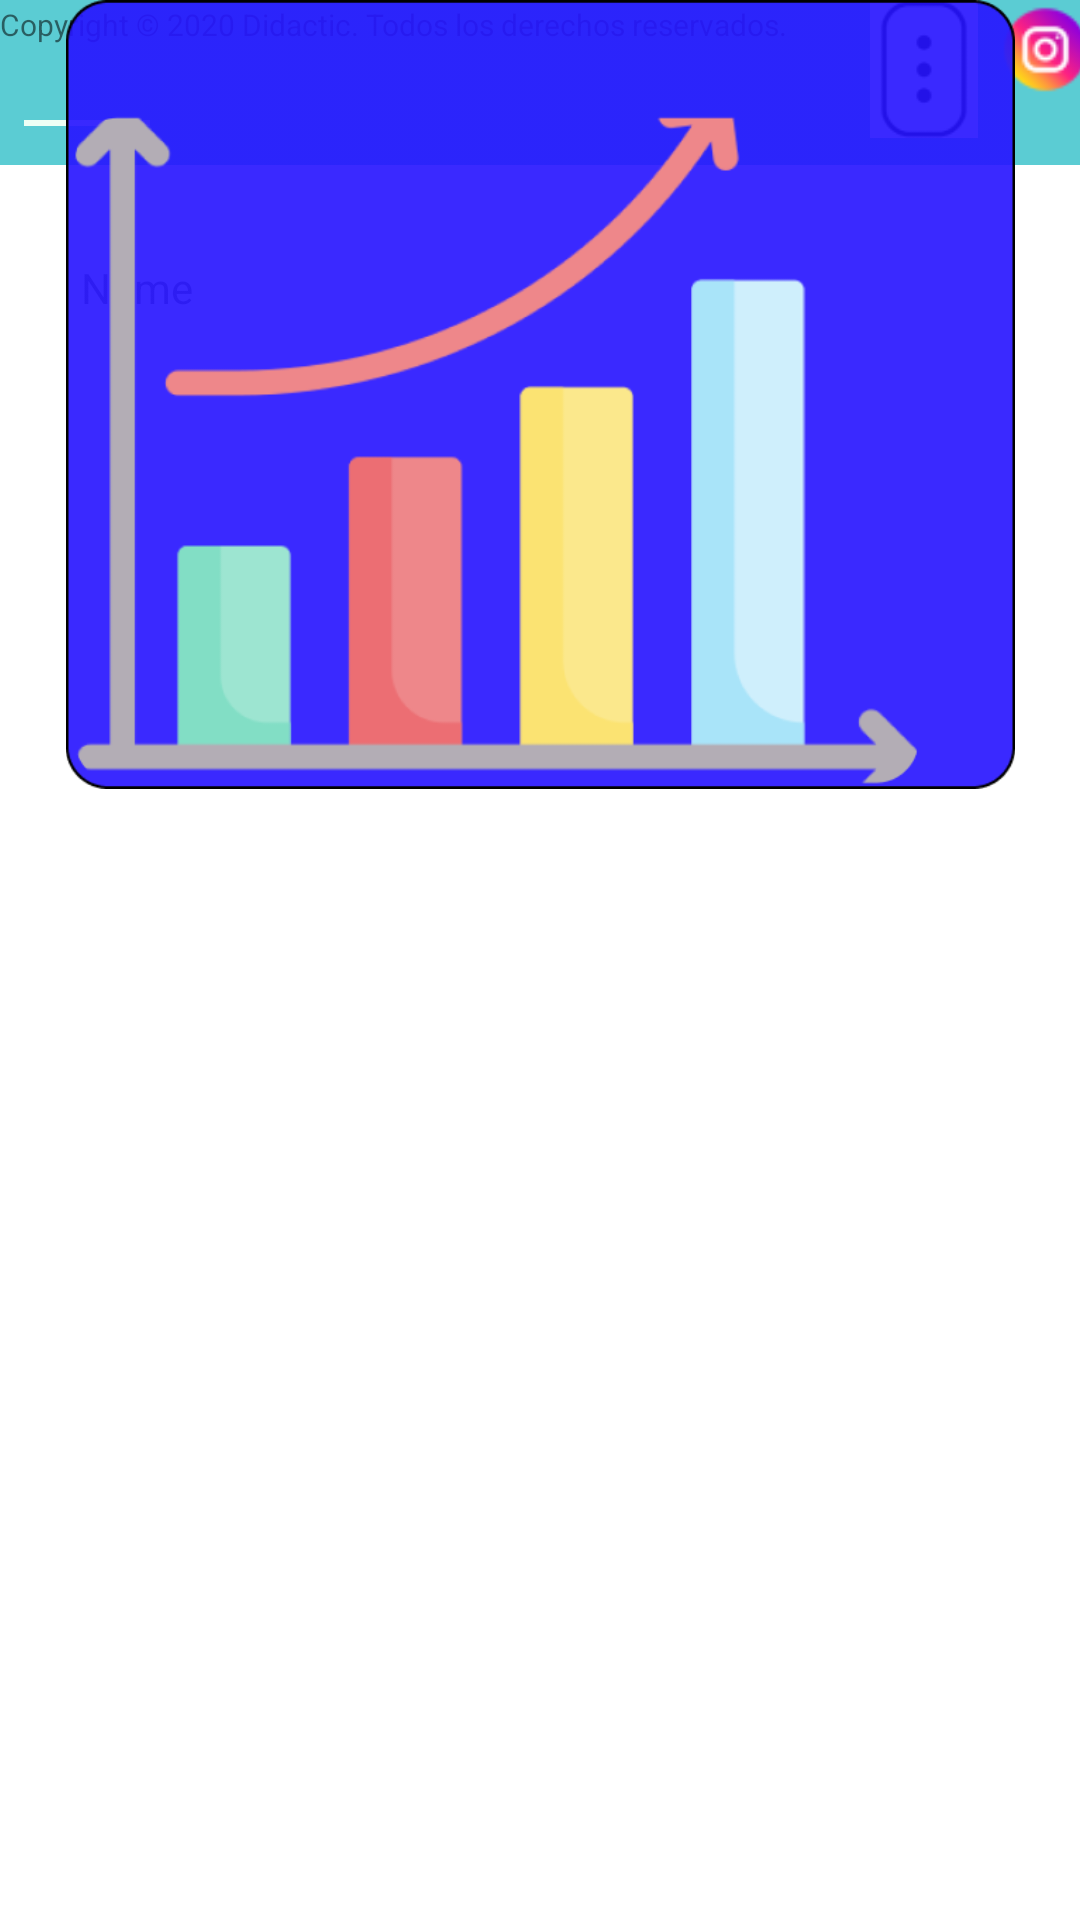

Layout XML and referenced resources for this Android screen:
<!-- AndroidManifest.xml: application theme Theme.Didactickids -->
<!-- res/layout/perfil.xml -->
<?xml version="1.0" encoding="utf-8"?>
<androidx.constraintlayout.widget.ConstraintLayout xmlns:android="http://schemas.android.com/apk/res/android"
    android:layout_width="match_parent"
    android:layout_height="match_parent"
    xmlns:tools="http://schemas.android.com/tools"
    xmlns:app="http://schemas.android.com/apk/res-auto">
    <RelativeLayout
        android:id="@+id/relativeLayout"
        android:layout_width="match_parent"
        android:layout_height="55dp"
        android:background="#5BCCD3"

        tools:ignore="MissingConstraints" >

        <ImageView
            android:id="@+id/imgsong"
            android:layout_width="58dp"
            android:layout_height="42dp"
            android:src="@drawable/img_3"
            tools:ignore="MissingConstraints" />
    </RelativeLayout>


    <RelativeLayout
        android:id="@+id/relativeLayout1"
        android:layout_width="425dp"
        android:layout_height="40dp"


        android:background="#5BCCD3"
        tools:ignore="MissingConstraints"
        tools:layout_editor_absoluteX="0dp"
        tools:layout_editor_absoluteY="696dp">

        <TextView
            android:id="@+id/textView3"
            android:layout_width="wrap_content"
            android:layout_height="wrap_content"


            android:layout_alignParentBottom="true"
            android:layout_marginBottom="25dp"
            android:text="Copyright © 2020 Didactic. Todos los derechos reservados."
            android:textSize="10dp"
            tools:ignore="TextSizeCheck" />

        <ImageView
            android:id="@+id/imgface"
            android:layout_width="31dp"
            android:layout_height="33dp"
            android:layout_alignParentRight="true"
            android:layout_marginRight="104dp"
            android:src="@drawable/img"
            tools:ignore="MissingConstraints" />

        <ImageView
            android:id="@+id/imginsta"
            android:layout_width="31dp"
            android:layout_height="33dp"
            android:layout_alignParentRight="true"
            android:layout_marginRight="61dp"
            android:src="@drawable/img_1"
            tools:ignore="MissingConstraints" />

        <ImageView
            android:id="@+id/imgtiktok"
            android:layout_width="31dp"
            android:layout_height="33dp"
            android:layout_alignParentRight="true"
            android:layout_marginRight="22dp"
            android:src="@drawable/img_2"
            tools:ignore="MissingConstraints" />


    </RelativeLayout>

    <TextView
        android:id="@+id/textname"
        android:layout_width="261dp"
        android:layout_height="45dp"
        android:layout_marginTop="92dp"
        android:layout_marginEnd="72dp"
        android:text="Name"

        app:layout_constraintBottom_toTopOf="@+id/imageView"
        app:layout_constraintEnd_toEndOf="parent"
        app:layout_constraintTop_toTopOf="parent"
        app:layout_constraintVertical_bias="0.041" />

    <ImageButton
        android:layout_width="40dp"
        android:layout_height="46dp"
        android:background="@drawable/translucid"
        android:scaleType="fitCenter"
        android:src="@drawable/img_4"
        app:layout_constraintEnd_toEndOf="parent"
        app:layout_constraintHorizontal_bias="0.0"
        app:layout_constraintStart_toEndOf="@+id/textname"
        tools:ignore="MissingConstraints,SpeakableTextPresentCheck,TouchTargetSizeCheck"
        tools:layout_editor_absoluteY="95dp"></ImageButton>

    <ImageView
        android:id="@+id/my_image_view"
        android:layout_width="48dp"
        android:layout_height="48dp"
        android:background="@drawable/circle"
        android:src="@drawable/img_5"
        app:layout_constraintEnd_toStartOf="@+id/textname"
        app:layout_constraintHorizontal_bias="0.533"
        app:layout_constraintStart_toStartOf="parent"
        tools:ignore="MissingConstraints"
        tools:layout_editor_absoluteY="96dp" />

    <ImageView
        android:id="@+id/imageView"
        android:layout_width="351dp"
        android:layout_height="263dp"
        android:src="@drawable/img_6"
        app:flow_verticalAlign="center"
        app:layout_constraintEnd_toEndOf="parent"
        app:layout_constraintStart_toStartOf="parent"
        tools:layout_editor_absoluteY="234dp"
        tools:ignore="MissingConstraints"></ImageView>


</androidx.constraintlayout.widget.ConstraintLayout>
<!-- resources referenced by this layout -->
<resources>
  <!-- drawable circle (drawable) -->
  <vector xmlns:android="http://schemas.android.com/apk/res/android"
      android:width="48dp"
      android:height="48dp"
      android:viewportWidth="24"
      android:viewportHeight="24">
  
      <path
          android:fillColor="#00000000"
          android:pathData="M12,2C6.48,2 2,6.48 2,12s4.48,10 10,10 10,-4.48 10,-10S17.52,2 12,2zM12,20c-4.41,0 -8,-3.59 -8,-8s3.59,-8 8,-8 8,3.59 8,8 -3.59,8 -8,8z" />
  
  </vector>
  <!-- drawable img_1: png bitmap (drawable, 1961 bytes) -->
  <!-- drawable img_2: png bitmap (drawable-v24, 1345 bytes) -->
  <!-- drawable img_3: png bitmap (drawable, 5402 bytes) -->
  <!-- drawable img_4: png bitmap (drawable-v24, 1526 bytes) -->
  <!-- drawable img_6: png bitmap (drawable, 24123 bytes) -->
  <!-- drawable translucid (drawable-v24) -->
  <vector android:alpha="0" android:height="24dp" android:tint="#00000000"
      android:viewportHeight="24" android:viewportWidth="24"
      android:width="24dp" xmlns:android="http://schemas.android.com/apk/res/android">
      <path android:fillColor="#00000000" android:pathData="M17.6,11.48 L19.44,8.3a0.63,0.63 0,0 0,-1.09 -0.63l-1.88,3.24a11.43,11.43 0,0 0,-8.94 0L5.65,7.67a0.63,0.63 0,0 0,-1.09 0.63L6.4,11.48A10.81,10.81 0,0 0,1 20L23,20A10.81,10.81 0,0 0,17.6 11.48ZM7,17.25A1.25,1.25 0,1 1,8.25 16,1.25 1.25,0 0,1 7,17.25ZM17,17.25A1.25,1.25 0,1 1,18.25 16,1.25 1.25,0 0,1 17,17.25Z"/>
  </vector>
  <style name="Theme.Didactickids" parent="Theme.MaterialComponents.DayNight.DarkActionBar">
          
          <item name="colorPrimary">@color/lavender</item>
          <item name="colorPrimaryVariant">@color/lavender</item>
          <item name="colorOnPrimary">@color/white</item>
          
          <item name="colorSecondary">@color/teal_200</item>
          <item name="colorSecondaryVariant">@color/teal_700</item>
          <item name="colorOnSecondary">@color/black</item>
          
          <item name="android:statusBarColor">?attr/colorPrimaryVariant</item>
          
      </style>
  <color name="lavender">#5BCCD3</color>
  <color name="white">#FFFFFFFF</color>
  <color name="teal_200">#FF03DAC5</color>
  <color name="teal_700">#FF018786</color>
  <color name="black">#FF000000</color>
</resources>
